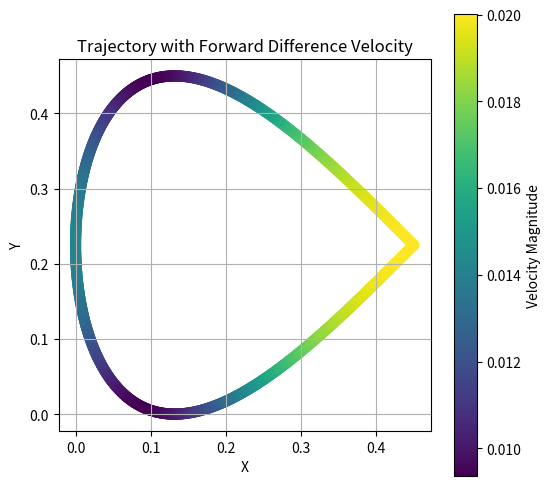

Python code for this plot:
import numpy as np
import matplotlib.pyplot as plt
import pandas as pd

def generate_figure_8_coordinates(a=1, num_points=1000):
    t = np.linspace(-np.pi, 0, num_points)
    x = a * np.sin(t)
    y = a * np.sin(t) * np.cos(t)
    return x, y

def normalize_pts(x_points, y_points, max_x = .45, max_y = .45):
    x_min = np.min(x_points)
    x_max = np.max(x_points)
    y_min = np.min(y_points)
    y_max = np.max(y_points)

    x_range = x_max - x_min
    y_range = y_max - y_min
    scale = max(x_range, y_range)

    x_points = (x_points - x_min) / scale * max_x
    y_points = (y_points - y_min) / scale * max_y

    return x_points, y_points

def plot_XYV_points(x_points, y_points, vx, vy, title, save_path=None):
    vel = np.sqrt(np.array(vx) ** 2 + np.array(vy) ** 2)

    plt.figure(figsize=(6, 6))
    scatter = plt.scatter(x_points, y_points, c=vel, cmap='viridis', s=50)    
    plt.colorbar(scatter, label='Velocity Magnitude')
    plt.xlabel("X")
    plt.ylabel("Y")
    plt.title(title)
    plt.gca().set_aspect('equal', adjustable='box')
    plt.grid(True)
    if save_path:
        plt.savefig(save_path, format='png', dpi=300, bbox_inches='tight')
    
    plt.show()


def generate_velocity_FD(x_points, y_points, dt):
    vx = np.diff(x_points) / dt
    vy = np.diff(y_points) / dt

    vx = np.append(vx, vx[-1])
    vy = np.append(vy, vy[-1])

    # num_ramp = 100
    # ramp = np.linspace(0, 1, num_ramp)

    # vx[:num_ramp] = ramp * vx[num_ramp - 1]
    # vy[:num_ramp] = ramp * vy[num_ramp - 1]

    return vx, vy

def compute_curvature_three_points(x1, y1, x2, y2, x3, y3):
    a = np.sqrt((x2 - x1)**2 + (y2 - y1)**2)
    b = np.sqrt((x3 - x2)**2 + (y3 - y2)**2)
    c = np.sqrt((x3 - x1)**2 + (y3 - y1)**2)

    # Heron's formula
    s = (a + b + c) / 2
    area = np.sqrt(max(s * (s - a) * (s - b) * (s - c), 0))

    # Circumradius of the triangle
    if area < 1e-10 or a < 1e-10 or b < 1e-10 or c < 1e-10:
        return 0.0
        
    R = (a * b * c) / (4 * area + 1e-6)
    curvature = 1 / R 
    return curvature

def generate_velocity_curve(x_points, y_points, dt):
    vx, vy, curvatures = [], [], [0, 0]

    for i in range(2, len(x_points) - 2):
        curvature = compute_curvature_three_points(
            x_points[i - 2], y_points[i - 2],
            x_points[i], y_points[i],
            x_points[i + 2], y_points[i + 2]
        )
        curvatures.append(curvature)

    for idx in range(1, len(curvatures)):
        if curvatures[idx] < 1e-2:
            curvatures[idx] = curvatures[idx - 1]

    for idx in range(2, -1, -1):
        curvatures[idx] = curvatures[idx + 2] 

    curvatures = np.array(curvatures)
    velocities = 1 / (curvatures + 1e-6)
    velocities = (velocities - np.min(velocities)) / (np.max(velocities) - np.min(velocities) + 1e-6) * 0.04

    plt.figure(figsize=(8, 4))
    plt.plot(curvatures, label="Curvature", color="blue")
    plt.title("Curvature Values Along the Trajectory")
    plt.xlabel("Point Index")
    plt.ylabel("Curvature")
    plt.grid(True)
    plt.legend()
    plt.show()

    for i in range(1, len(x_points) - 1):
        vel = velocities[i - 1]
        direction = np.array([
            (x_points[i + 1] - x_points[i - 1]) / (2 * dt),
            (y_points[i + 1] - y_points[i - 1]) / (2 * dt)
        ])
        direction /= np.linalg.norm(direction) + 1e-6

        vx.append(vel * direction[0])
        vy.append(vel * direction[1])

    vx = [vx[0]] + vx + [vx[-1]]
    vy = [vy[0]] + vy + [vy[-1]]
    return vx, vy

def moving_average(data, window_size=10):
    half_window = window_size // 2
    padded_data = np.pad(data, pad_width=half_window, mode='edge')
    smoothed_data = np.convolve(padded_data, np.ones(window_size)/window_size, mode='valid')
    return smoothed_data

def smooth_trajectory(x_points, y_points, vx, vy, window_size=5):
    x_points_smooth = moving_average(x_points, window_size)
    y_points_smooth = moving_average(y_points, window_size)
    vx_smooth = moving_average(vx, window_size)
    vy_smooth = moving_average(vy, window_size)
    return x_points_smooth, y_points_smooth, vx_smooth, vy_smooth

def create_ref(x_points, y_points, vx, vy, filename):
    Xref = np.zeros((len(x_points),12))
    Xref[:,0] = x_points
    Xref[:,1] = y_points
    Xref[:,2] = np.zeros((1, len(x_points)))
    Xref[:,3] = vx
    Xref[:,4] = vy

    df = pd.DataFrame({"x": Xref[:,0], "y": Xref[:,1], "z": Xref[:,2], 
                       "u": Xref[:,3], "v": Xref[:,4], "w": Xref[:,5], 
                       "phi": Xref[:,6], "theta": Xref[:,7], "psi": Xref[:,8],
                       "p": Xref[:,9], "q": Xref[:,10], "r": Xref[:,11]})
    df.to_csv(filename, index=False)
    print(f"Coordinates saved to {filename}")

    return Xref

x, y = generate_figure_8_coordinates()

x_norm, y_norm = normalize_pts(x, y)
vx_fd, vy_fd = generate_velocity_FD(x_norm, y_norm, 0.1)
plot_XYV_points(x_norm, y_norm, vx_fd, vy_fd, "Trajectory with Forward Difference Velocity", 
                r"C:\Users\<user>\OneDrive\Desktop\F24\ACSI\Project\crazyflie_sketcher\trajectory_generators\output_plots_xref\f8_FD_newstart.png")
create_ref(x_norm, y_norm, vx_fd, vy_fd, "f8_FD_newstart.csv")

# vx_curve, vy_curve = generate_velocity_curve(x_norm, y_norm, 0.1)
# x_smooth, y_smooth, vx_smooth, vy_smooth = smooth_trajectory(x_norm, y_norm, vx_curve, vy_curve)
# plot_XYV_points(x_smooth, y_smooth, vx_smooth, vy_smooth, "Trajectory with Inverse Curvature Velocity", 
#                 r"C:\Users\<user>\OneDrive\Desktop\F24\ACSI\Project\crazyflie_sketcher\trajectory_generators\output_plots_xref\f8_curve_newstart.png")
# create_ref(x_smooth, y_smooth, vx_smooth, vy_smooth, "f8_newstart.csv")